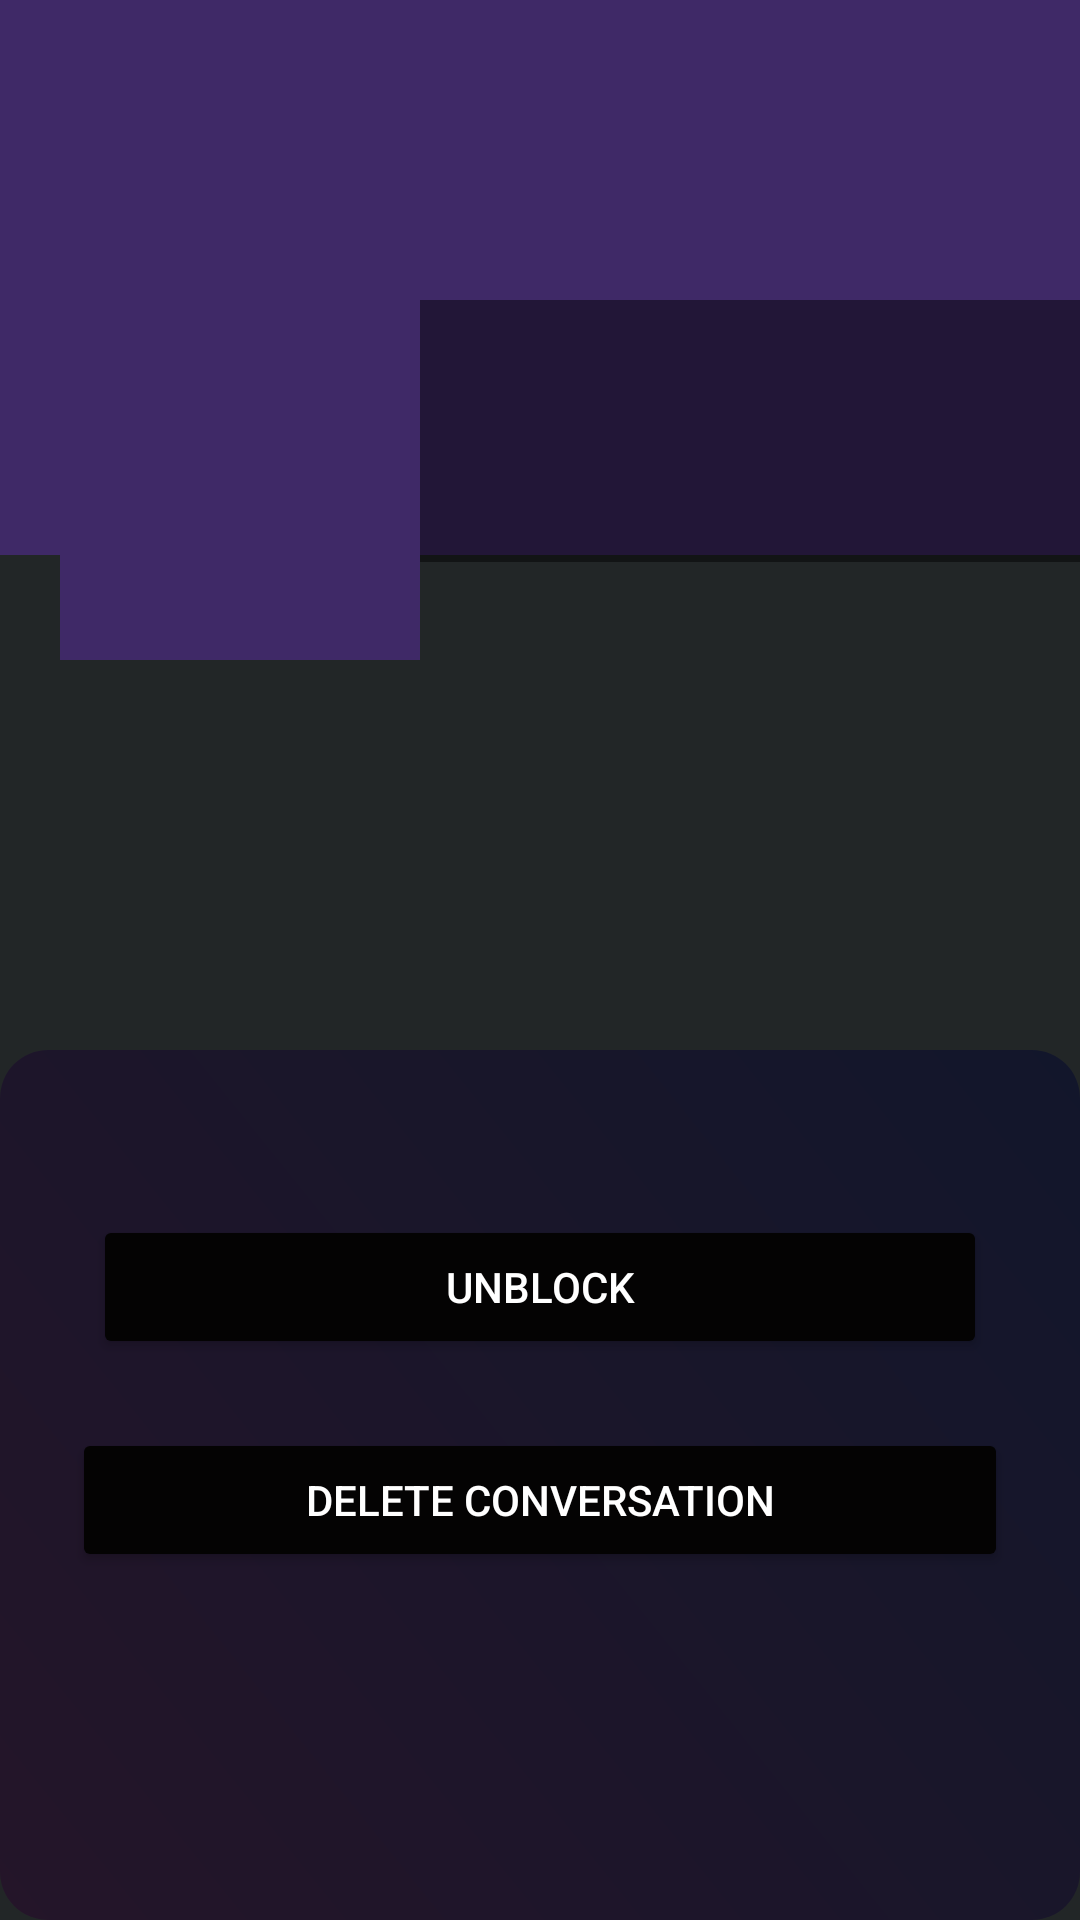

Layout XML and referenced resources for this Android screen:
<!-- AndroidManifest.xml: application theme Theme.ConnectUs -->
<!-- res/layout/activity_inbox_detail.xml -->
<?xml version="1.0" encoding="utf-8"?>
<RelativeLayout xmlns:android="http://schemas.android.com/apk/res/android"
    xmlns:app="http://schemas.android.com/apk/res-auto"
    xmlns:tools="http://schemas.android.com/tools"
    android:id="@+id/mainLayout"
    android:layout_width="match_parent"
    android:layout_height="match_parent"
    android:background="@color/blacklight"
    tools:context="echonest.sociogram.connectus.inboxDetailActivity">

    <ScrollView
        android:id="@+id/scrollView"
        android:layout_width="match_parent"
        android:layout_height="wrap_content">

        <RelativeLayout
            android:layout_width="match_parent"
            android:layout_height="wrap_content">

            
            <ImageView
                android:id="@+id/coverIv"
                android:layout_width="match_parent"
                android:layout_height="185dp"
                android:scaleType="fitXY"
                android:background="#3F2967" />

            
            <LinearLayout
                android:layout_width="match_parent"
                android:layout_height="120dp"
                android:orientation="horizontal"
                android:layout_marginTop="100dp">

                
                <ImageView
                    android:id="@+id/avatarIv"
                    android:layout_width="120dp"
                    android:layout_height="120dp"
                    android:layout_marginLeft="20dp"
                    android:background="#3F2967"
                    android:scaleType="fitXY"
                    app:civ_border_color="#3F2967" />

                
                <LinearLayout
                    android:layout_width="match_parent"
                    android:layout_height="wrap_content"
                    android:orientation="vertical"
                    android:background="#77000000">

                    <TextView
                        android:id="@+id/nameTv"
                        android:layout_width="match_parent"
                        android:layout_height="wrap_content"
                        android:layout_marginStart="5dp"
                        android:textColor="@color/white"
                        android:textSize="22sp"
                        android:textStyle="bold" />

                    <TextView
                        android:id="@+id/emailTv"
                        android:layout_width="match_parent"
                        android:layout_height="wrap_content"
                        android:layout_marginStart="5dp"
                        android:padding="5dp"
                        android:textColor="@color/white"
                        android:textStyle="bold" />

                    <TextView
                        android:id="@+id/professionTv"
                        android:layout_width="match_parent"
                        android:layout_height="wrap_content"
                        android:layout_marginStart="5dp"
                        android:padding="5dp"
                        android:textColor="@color/white"
                        android:textStyle="bold" />
                </LinearLayout>

            </LinearLayout>

            

        </RelativeLayout>

    </ScrollView>

    <LinearLayout
        android:id="@+id/optionsLayout"
        android:layout_width="match_parent"
        android:layout_height="match_parent"
        android:layout_marginTop="350dp"
        android:background="@drawable/rounded_button"
        android:orientation="vertical"
        android:padding="16dp">

        
        
        
        
        
        
        
        
        

        
        
        
        
        
        
        
        
        
        

        
        
        
        
        
        
        
        

        
        
        
        
        
        
        
        
        
        

        
        <LinearLayout
            android:layout_width="match_parent"
            android:layout_height="wrap_content"
            android:layout_marginTop="24dp"
            android:gravity="center_horizontal"
            android:orientation="vertical">

            
            <Button
                android:id="@+id/blockButton"
                android:layout_width="match_parent"
                android:layout_height="wrap_content"
                android:layout_margin="15dp"
                android:layout_weight="1"
                android:backgroundTint="@color/black"
                android:elevation="4dp"
                android:text="Unblock"
                android:textColor="@color/white" />

            
            <Button
                android:id="@+id/deleteButton"
                android:layout_width="match_parent"
                android:layout_height="wrap_content"
                android:layout_margin="8dp"
                android:layout_weight="1"
                android:backgroundTint="@color/black"
                android:elevation="4dp"
                android:text="Delete Conversation"
                android:textColor="@color/white" />
        </LinearLayout>

    </LinearLayout>

</RelativeLayout>
<!-- resources referenced by this layout -->
<resources>
  <color name="black">#040303</color>
  <color name="blacklight">#222627</color>
  <color name="white">#FFFFFF</color>
  <!-- drawable rounded_background (drawable) -->
  <?xml version="1.0" encoding="utf-8"?>
  <shape xmlns:android="http://schemas.android.com/apk/res/android">
      <solid android:color="#3F2967" />
      <corners android:radius="16dp" />
      <padding android:left="16dp" android:top="8dp" android:right="16dp" android:bottom="8dp" />
  </shape>
  <!-- drawable rounded_button (drawable) -->
  <?xml version="1.0" encoding="utf-8"?>
  <shape xmlns:android="http://schemas.android.com/apk/res/android">
      <gradient
          android:angle="45"
          android:endColor="#12162B"
          android:startColor="#241529" />
      <corners android:radius="16dp" />
      <padding
          android:top="8dp"
          android:bottom="8dp"
          android:left="16dp"
          android:right="16dp"
          />
  </shape>
  <style name="Theme.ConnectUs" parent="Base.Theme.ConnectUs" />
  <style name="Base.Theme.ConnectUs" parent="Theme.Material3.DayNight.NoActionBar">
  
          
          <item name="colorPrimary">@color/black</item>
          <item name="colorPrimaryVariant">@color/black</item>
          <item name="colorAccent">@color/black</item>
  
  
          
          <item name="android:textColorPrimary">@color/black</item>
          <item name="android:statusBarColor">@color/black</item>
  
      </style>
</resources>
